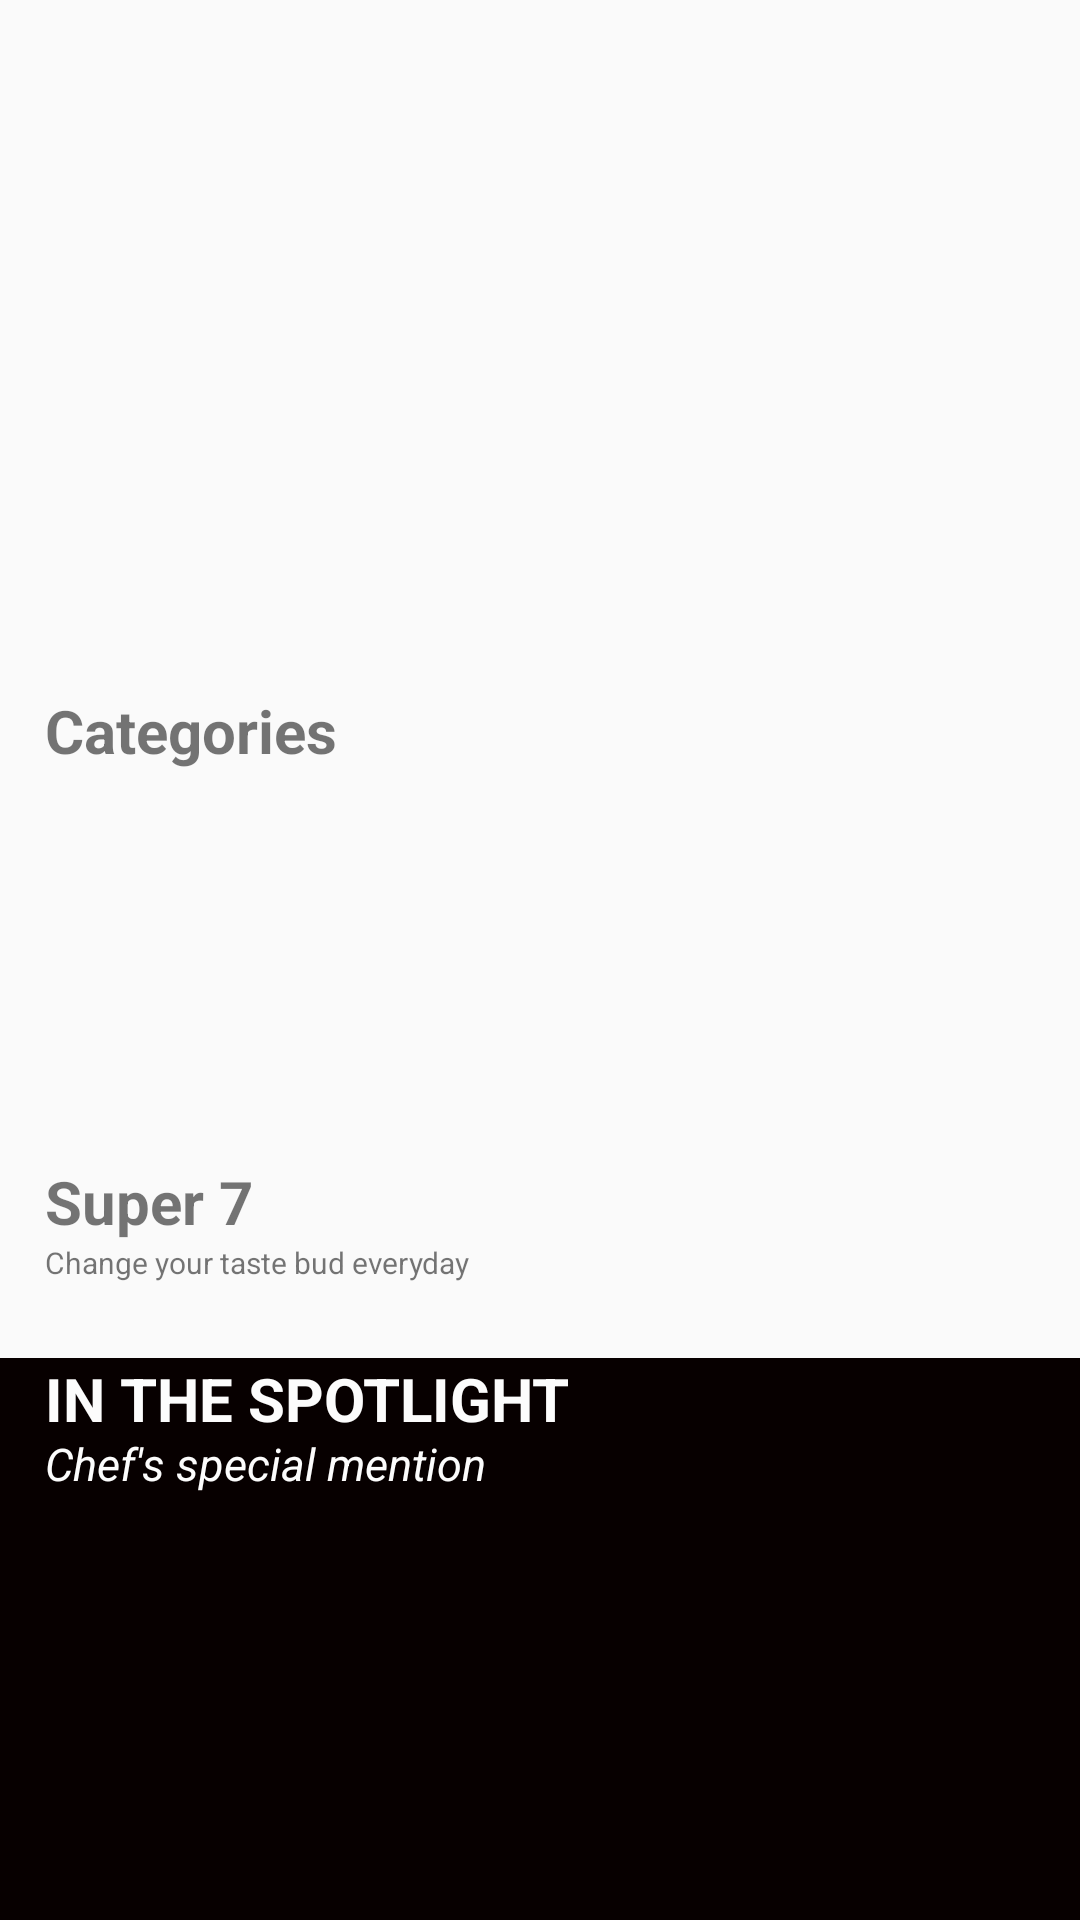

The Android layout XML behind this screen, and the referenced resources:
<!-- AndroidManifest.xml: application theme AppTheme -->
<!-- res/layout/fragment_home.xml -->
<?xml version="1.0" encoding="utf-8"?>
<androidx.core.widget.NestedScrollView
    xmlns:android="http://schemas.android.com/apk/res/android"
    xmlns:app="http://schemas.android.com/apk/res-auto"
    android:layout_width="match_parent"
    android:layout_height="match_parent">

<LinearLayout
    android:layout_width="match_parent"
    android:orientation="vertical"
    android:layout_height="match_parent">


   <androidx.viewpager.widget.ViewPager
       android:id="@+id/viewpager"
       android:layout_width="match_parent"
       android:layout_height="230dp" />


<TextView
    android:layout_width="wrap_content"
    android:layout_height="wrap_content"
    android:text="Categories"
    android:textStyle="bold"
    android:layout_marginLeft="15dp"
    android:textSize="20sp"/>
      <androidx.recyclerview.widget.RecyclerView
          android:id="@+id/recycler"
          android:layout_width="wrap_content"
          android:layout_marginTop="15dp"
          android:layout_height="115dp"
          android:orientation="horizontal" />

    <TextView
        android:layout_width="wrap_content"
        android:layout_height="wrap_content"
        android:text="Super 7"
        android:textStyle="bold"
        android:textSize="20dp"
        android:layout_marginLeft="15dp"/>
    <TextView
        android:layout_width="wrap_content"
        android:layout_height="wrap_content"
        android:layout_marginLeft="15dp"
        android:textSize="10dp"
        android:text="Change your taste bud everyday"/>
    <androidx.recyclerview.widget.RecyclerView
        android:layout_width="wrap_content"
        android:layout_height="wrap_content"
        android:orientation="horizontal"
        android:id="@+id/recyclerSuper"/>


    <FrameLayout
        android:layout_width="match_parent"
        android:layout_height="270dp"
        android:layout_marginTop="25dp"
        android:background="#070000">
    <TextView
        android:layout_width="wrap_content"
        android:layout_height="wrap_content"
        android:text="IN THE SPOTLIGHT"
        android:textStyle="bold"
        android:textSize="20dp"
        android:textColor="#fcfcfc"
        android:layout_marginLeft="15dp"/>
        <TextView
            android:layout_width="wrap_content"
            android:layout_height="wrap_content"
            android:layout_marginLeft="15dp"
            android:text="Chef's special mention"
            android:textColor="#fcfcfc"
            android:textStyle="italic"
            android:layout_marginTop="25dp"
            android:textSize="15dp" />
        <androidx.recyclerview.widget.RecyclerView
        android:layout_width="wrap_content"
        android:layout_height="wrap_content"
            android:layout_marginTop="50dp"
        android:orientation="horizontal"
        android:background="#070000"
        android:id="@+id/bakeriesRecycler"/>

        <LinearLayout
            android:layout_width="match_parent"
            android:layout_height="wrap_content"
            android:orientation="vertical"
            android:layout_marginLeft="15dp"
            android:layout_marginTop="200dp">
        <TextView
            android:layout_width="wrap_content"
            android:layout_height="wrap_content"
            android:textStyle="bold"
            android:paddingLeft="55dp"
            android:textColor="#fcfcfc"
            android:text="Baker's Den"/>
        <TextView
            android:layout_width="wrap_content"
            android:layout_height="wrap_content"
            android:textStyle="bold"
            android:textColor="#fcfcfc"
            android:drawableLeft="@drawable/ic_cake_black_24dp"
            android:drawablePadding="30dp"
            android:text="Bakery"/>
        <TextView
            android:layout_width="wrap_content"
            android:layout_height="wrap_content"
            android:textStyle="bold"
            android:paddingLeft="55dp"
            android:textColor="#fcfcfc"
            android:text="Bhatbhateni"/>
        </LinearLayout>
    </FrameLayout>


    <TextView
        android:layout_width="wrap_content"
        android:layout_height="wrap_content"
        android:text="Local Flavours"
        android:textStyle="bold"
        android:textSize="20dp"
        android:layout_marginTop="25dp"
        android:layout_marginLeft="15dp"/>
    <TextView
        android:layout_width="wrap_content"
        android:layout_height="wrap_content"
        android:layout_marginLeft="15dp"
        android:textSize="10dp"
        android:text="A taste like no other"/>
    <androidx.recyclerview.widget.RecyclerView
        android:layout_width="wrap_content"
        android:layout_height="wrap_content"
        android:orientation="horizontal"
        android:id="@+id/recyclerflavour"/>


</LinearLayout>
</androidx.core.widget.NestedScrollView>
<!-- resources referenced by this layout -->
<resources>
  <style name="AppTheme" parent="Theme.AppCompat.Light.DarkActionBar">
          
          <item name="colorPrimary">@color/colorPrimary</item>
          <item name="colorPrimaryDark">@color/colorPrimaryDark</item>
          <item name="colorAccent">@color/colorAccent</item>
      </style>
  <!-- not gathered from this repository: default colours our renderer supplied (Android Studio template values) -->
  <color name="colorPrimary">#FF6200EE</color>
  <color name="colorPrimaryDark">#FF3700B3</color>
  <color name="colorAccent">#FF03DAC5</color>
</resources>
